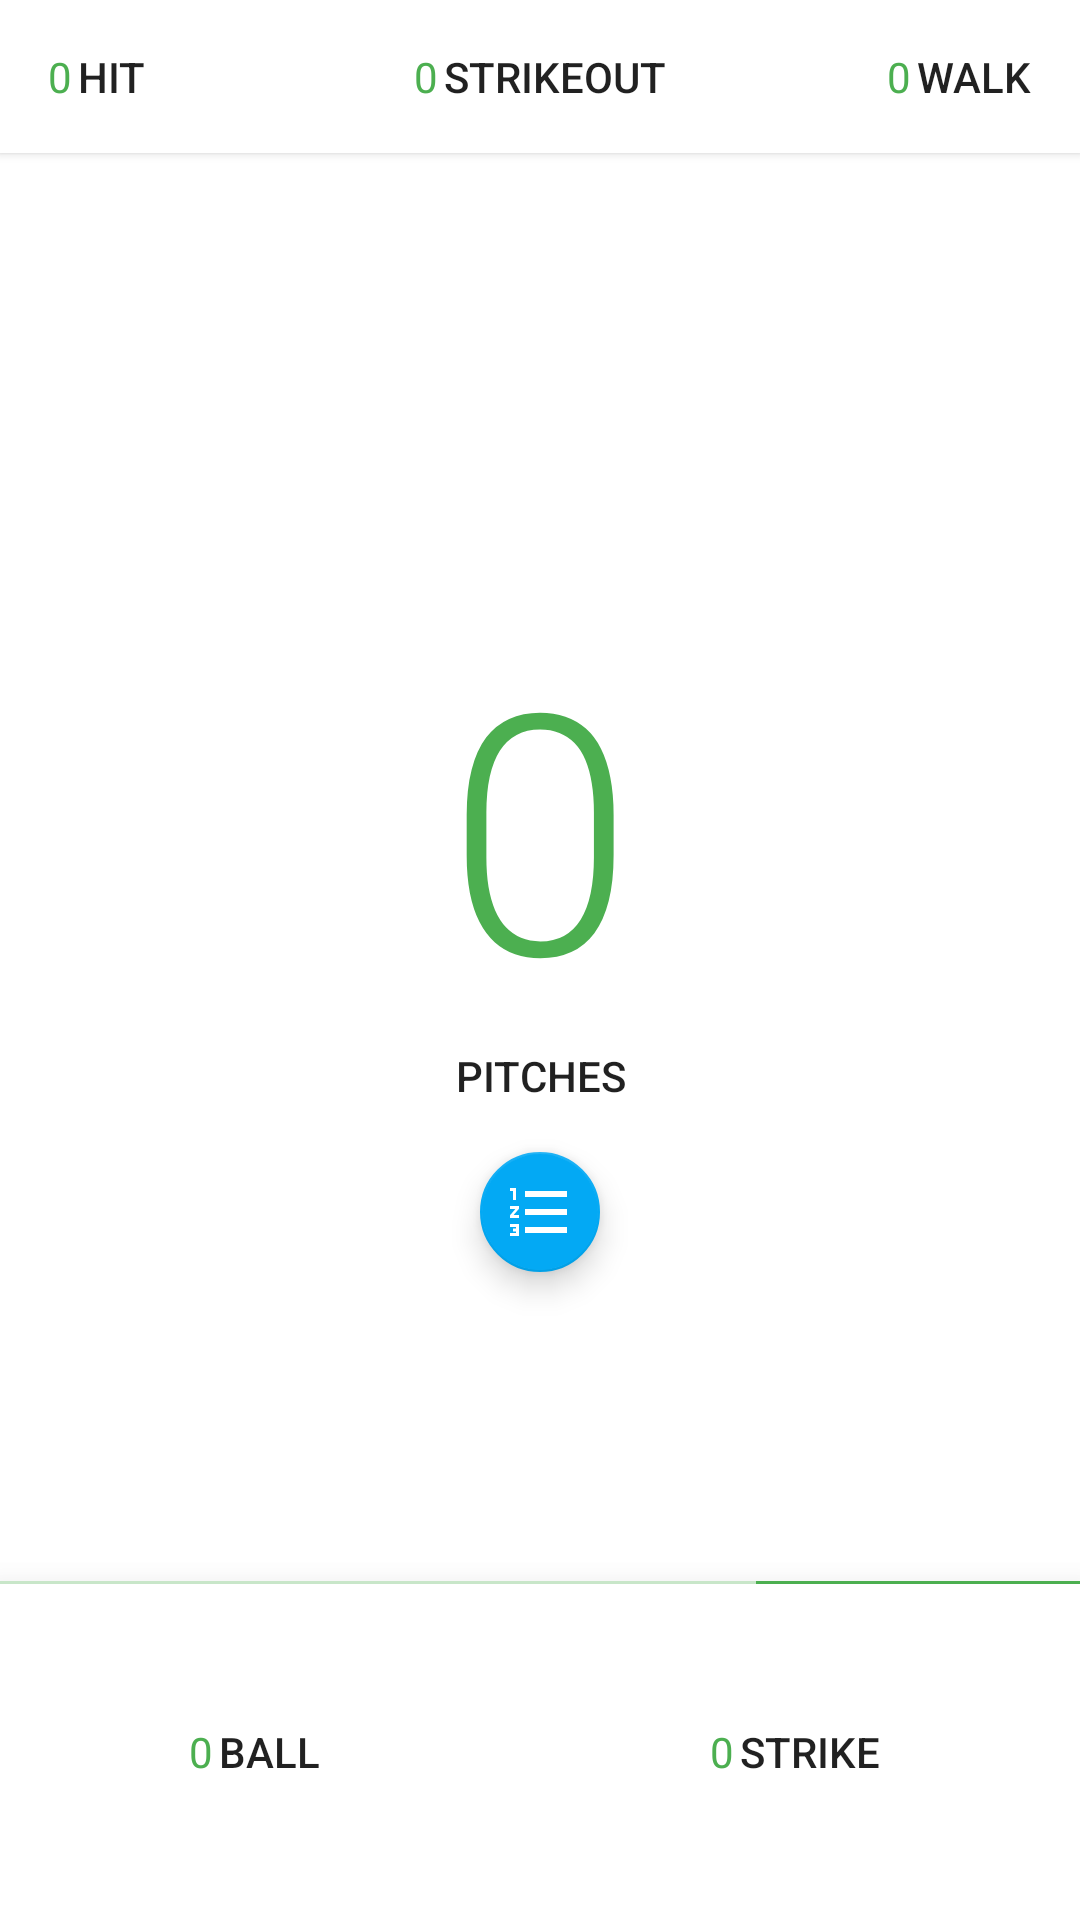

Here is an Android app screen rendered from its layout file. Give the layout XML and the strings, colors and styles it references.
<!-- AndroidManifest.xml: application theme AppTheme -->
<!-- res/layout/fragment_game.xml -->
<FrameLayout xmlns:android="http://schemas.android.com/apk/res/android"
    xmlns:app="http://schemas.android.com/apk/res-auto"
    xmlns:tools="http://schemas.android.com/tools"
    android:layout_width="match_parent"
    android:layout_height="match_parent"
    tools:context="com.akodiakson.pitchcounter.fragment.GameFragment">

    <include layout="@layout/layout_pitch_count_and_fab" />

    <FrameLayout
        android:layout_width="match_parent"
        android:layout_height="wrap_content"
        android:background="@color/white"
        android:elevation="@dimen/button_container_elevation_top"
        android:minHeight="@dimen/button_container_min_height">

        <LinearLayout
            android:id="@+id/game_entry_hit_button"
            style="@style/ButtonContainerStyleSecondary"
            android:layout_width="wrap_content"
            android:layout_height="wrap_content"
            android:layout_gravity="center_vertical|start"
            android:orientation="horizontal">

            <TextView
                android:id="@+id/game_entry_hit_button_value"
                style="@style/ButtonValueTextStyle"
                android:layout_width="wrap_content"
                android:layout_height="wrap_content"
                android:text="@string/game_entry_numeric_default_value" />

            <TextView
                android:id="@+id/game_entry_hit_button_label"
                style="@style/ButtonLabelTextStyle"
                android:layout_width="wrap_content"
                android:layout_height="wrap_content"
                android:text="@string/game_entry_hit_label" />
        </LinearLayout>

        <LinearLayout
            android:id="@+id/game_entry_walk_button"
            style="@style/ButtonContainerStyleSecondary"
            android:layout_width="wrap_content"
            android:layout_height="wrap_content"
            android:layout_gravity="center_vertical|end"
            android:orientation="horizontal">

            <TextView
                android:id="@+id/game_entry_walk_button_value"
                style="@style/ButtonValueTextStyle"
                android:layout_width="wrap_content"
                android:layout_height="wrap_content"
                android:text="@string/game_entry_numeric_default_value" />

            <TextView
                android:id="@+id/game_entry_walk_button_label"
                style="@style/ButtonLabelTextStyle"
                android:layout_width="wrap_content"
                android:layout_height="wrap_content"
                android:text="@string/game_entry_walk_label" />
        </LinearLayout>

        <LinearLayout
            android:id="@+id/game_entry_strikeout_button"
            style="@style/ButtonContainerStyleSecondary"
            android:layout_width="wrap_content"
            android:layout_height="wrap_content"
            android:layout_gravity="center_vertical|center_horizontal"
            android:orientation="horizontal">

            <TextView
                android:id="@+id/game_entry_hit_strikeout_button_value"
                style="@style/ButtonValueTextStyle"
                android:layout_width="wrap_content"
                android:layout_height="wrap_content"
                android:text="@string/game_entry_numeric_default_value" />

            <TextView
                android:id="@+id/game_entry_hit_strikeout_label"
                style="@style/ButtonLabelTextStyle"
                android:layout_width="wrap_content"
                android:layout_height="wrap_content"
                android:text="@string/game_entry_strikeout_label" />
        </LinearLayout>
    </FrameLayout>

    <LinearLayout
        android:layout_width="match_parent"
        android:layout_height="wrap_content"
        android:layout_gravity="bottom"
        android:background="@color/white"
        android:elevation="@dimen/button_container_elevation_bottom"
        android:orientation="vertical">

        <include layout="@layout/layout_ball_strike_distribution_line" />

        <LinearLayout
            android:layout_width="match_parent"
            android:layout_height="wrap_content"

            android:baselineAligned="false"
            android:gravity="center_vertical"
            android:minHeight="@dimen/bottom_container_height"
            android:orientation="horizontal">

            <RelativeLayout
                android:id="@+id/game_entry_ball_button"
                style="@style/ButtonContainerStyleSecondary"
                android:layout_width="0dp"
                android:layout_height="match_parent"
                android:layout_weight="1"
                android:orientation="horizontal">

                <TextView
                    android:id="@+id/game_entry_ball_button_value"
                    style="@style/ButtonValueTextStyle"
                    android:layout_width="wrap_content"
                    android:layout_height="wrap_content"
                    android:layout_centerInParent="true"
                    android:layout_toLeftOf="@+id/game_entry_ball_button_label"
                    android:layout_toStartOf="@+id/game_entry_ball_button_label"
                    android:text="@string/game_entry_numeric_default_value" />

                <TextView
                    android:id="@+id/game_entry_ball_button_label"
                    style="@style/ButtonLabelTextStyle"
                    android:layout_width="wrap_content"
                    android:layout_height="wrap_content"
                    android:layout_centerInParent="true"
                    android:text="@string/game_entry_ball_label" />
            </RelativeLayout>

            <RelativeLayout
                android:id="@+id/game_entry_strike_button"
                style="@style/ButtonContainerStyleSecondary"
                android:layout_width="0dp"
                android:layout_height="match_parent"
                android:layout_gravity="center_vertical|end"
                android:layout_weight="1"
                android:orientation="horizontal">

                <TextView
                    android:id="@+id/game_entry_strike_button_value"
                    style="@style/ButtonValueTextStyle"
                    android:layout_width="wrap_content"
                    android:layout_height="wrap_content"
                    android:layout_centerInParent="true"
                    android:layout_toLeftOf="@+id/game_entry_strike_button_label"
                    android:layout_toStartOf="@+id/game_entry_strike_button_label"
                    android:text="@string/game_entry_numeric_default_value" />

                <TextView
                    android:id="@+id/game_entry_strike_button_label"
                    style="@style/ButtonLabelTextStyle"
                    android:layout_width="wrap_content"
                    android:layout_height="wrap_content"
                    android:layout_centerInParent="true"
                    android:text="@string/game_entry_strike_label" />
            </RelativeLayout>

        </LinearLayout>

    </LinearLayout>


</FrameLayout>
<!-- res/layout/layout_pitch_count_and_fab.xml (included above) -->
<?xml version="1.0" encoding="utf-8"?>
<LinearLayout xmlns:app="http://schemas.android.com/apk/res-auto"
    xmlns:android="http://schemas.android.com/apk/res/android"
    xmlns:tools="http://schemas.android.com/tools"
    android:layout_width="match_parent"
    android:layout_height="wrap_content"
    android:layout_gravity="center"
    android:orientation="vertical"
    tools:showIn="@layout/fragment_game">

    <TextView
        android:id="@+id/game_entry_pitch_count_value"
        style="@style/PitchCountHeroTextStyle"
        android:layout_width="match_parent"
        android:layout_height="match_parent"
        android:gravity="center_horizontal"
        android:text="@string/game_entry_numeric_default_value"
        android:transitionName="@string/transition_name_game_hero_master_hero" />

    <TextView
        android:id="@+id/game_entry_pitch_count_label"
        style="@style/ButtonLabelTextStyle"
        android:layout_width="match_parent"
        android:layout_height="match_parent"
        android:gravity="center_horizontal"
        android:text="@string/game_entry_pitch_count_label" />

    <android.support.design.widget.FloatingActionButton
        android:id="@+id/fab_game_entry_to_summary"
        android:layout_width="wrap_content"
        android:layout_height="wrap_content"
        android:layout_gravity="center_horizontal"
        android:layout_margin="@dimen/fab_margin"
        android:contentDescription="@string/fab_summary_list_start_or_resume_game_content_description"
        android:src="@drawable/ic_format_list_numbered_black_24dp"
        app:fabSize="mini" />
</LinearLayout>
<!-- res/layout/layout_ball_strike_distribution_line.xml (included above) -->
<?xml version="1.0" encoding="utf-8"?>
<LinearLayout xmlns:android="http://schemas.android.com/apk/res/android"
    xmlns:tools="http://schemas.android.com/tools"
    android:id="@+id/ball_strike_distribution_bar"
    android:layout_width="match_parent"
    android:layout_height="1dp"
    android:gravity="center_vertical"
    android:orientation="horizontal"
    android:transitionName="@string/transition_name_game_to_master"
    tools:showIn="@layout/fragment_game">

    <View
        android:id="@+id/bar_balls"
        android:layout_width="0dp"
        android:layout_height="match_parent"
        android:layout_weight="70"
        android:background="@color/appWindowBackground" />

    <View
        android:id="@+id/bar_strikes"
        android:layout_width="0dp"
        android:layout_height="match_parent"
        android:layout_weight="30"
        android:background="@color/colorPrimary" />
</LinearLayout>
<!-- resources referenced by this layout -->
<resources>
  <color name="appWindowBackground">#C8E6C9</color>
  <color name="colorPrimary">#4CAF50</color>
  <color name="white">#ffffff</color>
  <dimen name="bottom_container_height">112dp</dimen>
  <dimen name="button_container_elevation_bottom">16dp</dimen>
  <dimen name="button_container_elevation_top">2dp</dimen>
  <dimen name="button_container_min_height">48dp</dimen>
  <dimen name="fab_margin">16dp</dimen>
  <!-- drawable ic_format_list_numbered_black_24dp (drawable) -->
  <vector android:autoMirrored="true" android:height="24dp"
      android:viewportHeight="24.0" android:viewportWidth="24.0"
      android:width="24dp" xmlns:android="http://schemas.android.com/apk/res/android">
      <path android:fillColor="#FFFFFF" android:pathData="M2,17h2v0.5L3,17.5v1h1v0.5L2,19v1h3v-4L2,16v1zM3,8h1L4,4L2,4v1h1v3zM2,11h1.8L2,13.1v0.9h3v-1L3.2,13L5,10.9L5,10L2,10v1zM7,5v2h14L21,5L7,5zM7,19h14v-2L7,17v2zM7,13h14v-2L7,11v2z"/>
  </vector>
  <string name="fab_summary_list_start_or_resume_game_content_description">Start or resume game</string>
  <string name="game_entry_ball_label">Ball</string>
  <string name="game_entry_hit_label">Hit</string>
  <string name="game_entry_numeric_default_value">0</string>
  <string name="game_entry_pitch_count_label">Pitches</string>
  <string name="game_entry_strike_label">Strike</string>
  <string name="game_entry_strikeout_label">Strikeout</string>
  <string name="game_entry_walk_label">Walk</string>
  <string name="transition_name_game_hero_master_hero">GameHeroToMasterHero</string>
  <string name="transition_name_game_to_master">GameToMaster</string>
  <style name="ButtonContainerStyleSecondary">
          <item name="android:padding">@dimen/game_entry_button_container_padding</item>
          <item name="android:background">?attr/selectableItemBackground</item>
          <item name="android:minHeight">48dp</item>
      </style>
  <style name="ButtonLabelTextStyle" parent="TextAppearance.AppCompat.Widget.Button">
  
      </style>
  <style name="ButtonValueTextStyle">
          <item name="android:textColor">@color/colorPrimary</item>
          <item name="android:paddingEnd">2dp</item>
          <item name="android:paddingRight">2dp</item>
      </style>
  <style name="PitchCountHeroTextStyle" parent="TextAppearance.AppCompat.Display4">
          <item name="android:textColor">@color/colorPrimary</item>
      </style>
  <style name="AppTheme" parent="Theme.AppCompat.Light.DarkActionBar">
          
          <item name="colorPrimary">@color/colorPrimary</item>
          <item name="colorPrimaryDark">@color/colorPrimaryDark</item>
          <item name="colorAccent">@color/colorAccent</item>
          <item name="android:windowBackground">@color/white</item>
      </style>
  <dimen name="game_entry_button_container_padding">16dp</dimen>
  <color name="colorPrimaryDark">#388E3C</color>
  <color name="colorAccent">#03A9F4</color>
</resources>
